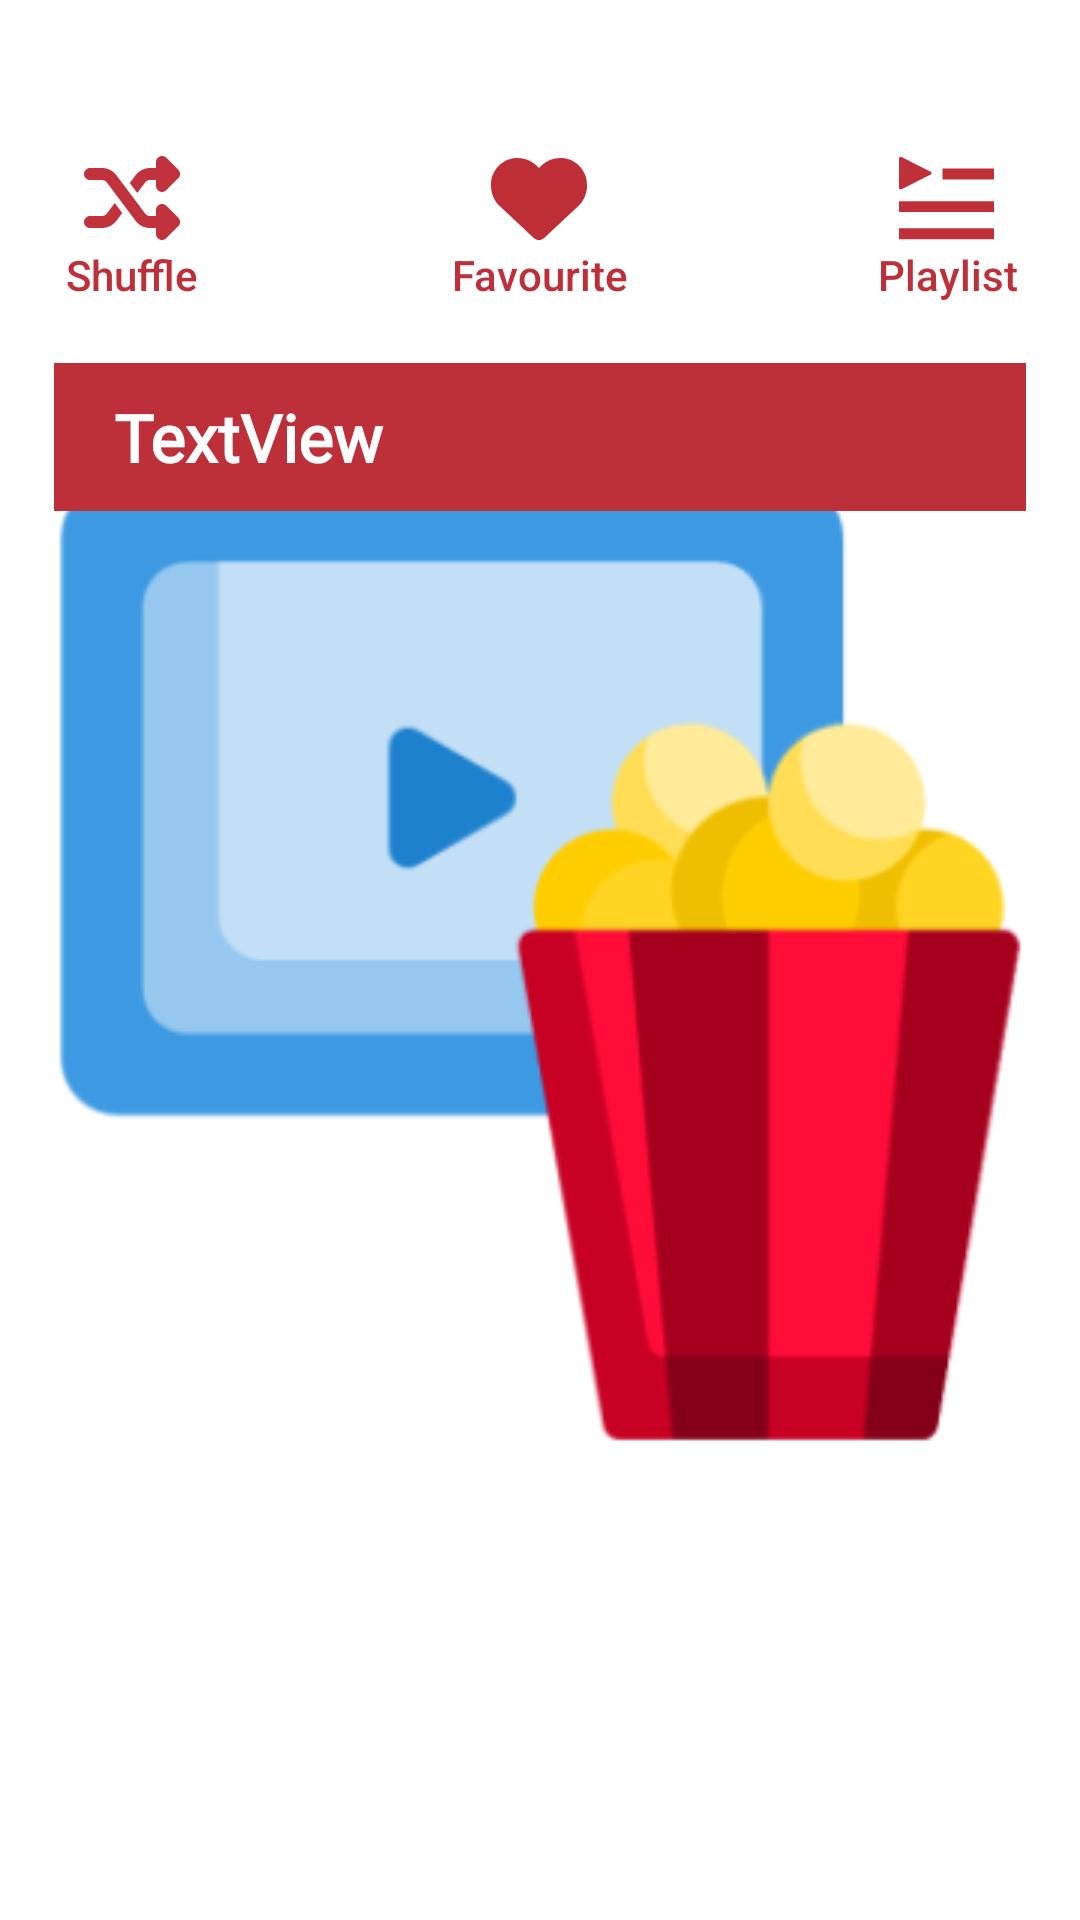

Write the Android layout XML for this screen, with the resource values it uses.
<!-- AndroidManifest.xml: application theme splash_screen -->
<!-- res/layout/activity_main.xml -->
<?xml version="1.0" encoding="utf-8"?>
<androidx.constraintlayout.widget.ConstraintLayout xmlns:android="http://schemas.android.com/apk/res/android"
    xmlns:app="http://schemas.android.com/apk/res-auto"
    xmlns:tools="http://schemas.android.com/tools"
    android:id="@+id/main"
    android:layout_width="match_parent"
    android:layout_height="match_parent"
    android:padding="8dp"
    tools:context=".MainActivity">

    <Button
        android:id="@+id/favourite_button"
        style="@style/Widget.AppCompat.Button.Borderless"
        android:layout_width="136dp"
        android:layout_height="wrap_content"
        android:layout_marginTop="32dp"
        android:drawableTop="@drawable/heart"
        android:text="@string/favourite_button"
        android:textAllCaps="false"
        android:textColor="@color/red"
        app:layout_constraintEnd_toStartOf="@+id/playlist_button"
        app:layout_constraintHorizontal_bias="0.5"
        app:layout_constraintStart_toEndOf="@+id/shuffle_button"
        app:layout_constraintTop_toTopOf="parent" />

    <Button
        android:id="@+id/shuffle_button"
        style="@style/Widget.AppCompat.Button.Borderless"
        android:layout_width="135dp"
        android:layout_height="wrap_content"
        android:layout_marginStart="16dp"
        android:layout_marginTop="32dp"
        android:drawableTop="@drawable/shuffle"
        android:text="@string/shuffle_button"
        android:textAllCaps="false"
        android:textColor="@color/red"
        app:layout_constraintEnd_toStartOf="@+id/favourite_button"
        app:layout_constraintHorizontal_bias="0.5"
        app:layout_constraintStart_toStartOf="parent"
        app:layout_constraintTop_toTopOf="parent" />

    <Button
        android:id="@+id/playlist_button"
        style="@style/Widget.AppCompat.Button.Borderless"
        android:layout_width="136dp"
        android:layout_height="wrap_content"
        android:layout_marginTop="32dp"
        android:layout_marginEnd="16dp"
        android:drawableTop="@drawable/play_list"
        android:text="@string/playlist_button"
        android:textAllCaps="false"
        android:textColor="@color/red"
        app:layout_constraintEnd_toEndOf="parent"
        app:layout_constraintHorizontal_bias="0.5"
        app:layout_constraintStart_toEndOf="@+id/favourite_button"
        app:layout_constraintTop_toTopOf="parent" />

    <TextView
        android:id="@+id/item_count"
        android:layout_width="match_parent"
        android:layout_height="wrap_content"
        android:layout_margin="10dp"
        android:layout_marginTop="18dp"
        android:background="@color/red"
        android:fontFamily="@font/italic"
        android:padding="10dp"
        android:paddingStart="20dp"
        android:text="TextView"
        android:textColor="@color/white"
        android:textSize="22sp"
        android:textStyle="bold"
        app:layout_constraintEnd_toEndOf="parent"
        app:layout_constraintStart_toStartOf="parent"
        app:layout_constraintTop_toBottomOf="@+id/favourite_button" />

    <androidx.recyclerview.widget.RecyclerView
        android:id="@+id/rvMusic"
        android:layout_width="match_parent"
        android:layout_height="wrap_content"
        android:layout_marginTop="16dp"
        app:layout_constraintEnd_toEndOf="parent"
        app:layout_constraintStart_toStartOf="parent"
        app:layout_constraintTop_toBottomOf="@+id/item_count" />
</androidx.constraintlayout.widget.ConstraintLayout>
<!-- resources referenced by this layout -->
<resources>
  <color name="red">#bd2f39</color>
  <color name="white">#FFFFFFFF</color>
  <!-- drawable heart (drawable) -->
  <vector xmlns:android="http://schemas.android.com/apk/res/android" android:alpha="0.85" android:height="32dp" android:viewportHeight="512" android:viewportWidth="512" android:width="32dp">
      <path android:fillColor="#b30914" android:pathData="M47.6,300.4L228.3,469.1c7.5,7 17.4,10.9 27.7,10.9s20.2,-3.9 27.7,-10.9L464.4,300.4c30.4,-28.3 47.6,-68 47.6,-109.5v-5.8c0,-69.9 -50.5,-129.5 -119.4,-141C347,36.5 300.6,51.4 268,84L256,96 244,84c-32.6,-32.6 -79,-47.5 -124.6,-39.9C50.5,55.6 0,115.2 0,185.1v5.8c0,41.5 17.2,81.2 47.6,109.5z"/>
  </vector>
  <!-- drawable play_list (drawable) -->
  <vector xmlns:android="http://schemas.android.com/apk/res/android" android:alpha="0.84" android:height="32dp" android:viewportHeight="28" android:viewportWidth="28" android:width="32dp">
        
      <path android:fillColor="#b30914" android:pathData="m0,26.001v-3.165h27.693v3.165zM0,18.089v-3.165h27.693v3.165zM0,11.034v-8.573c0.02,-0.261 0.238,-0.466 0.503,-0.466 0.089,0 0.173,0.023 0.245,0.064l-0.003,-0.001 8.483,4.273c0.158,0.076 0.265,0.235 0.265,0.419s-0.107,0.343 -0.262,0.417l-0.003,0.001 -8.483,4.269c-0.07,0.037 -0.154,0.058 -0.242,0.059 -0.006,0 -0.013,0 -0.02,0 -0.259,0 -0.471,-0.204 -0.483,-0.461v-0.001zM12.659,8.594v-3.165h15.033v3.165z"/>
      
  </vector>
  <!-- drawable shuffle (drawable) -->
  <vector xmlns:android="http://schemas.android.com/apk/res/android" android:alpha="0.83" android:height="32dp" android:viewportHeight="512" android:viewportWidth="512" android:width="32dp">
      <path android:fillColor="#b30914" android:pathData="M403.8,34.4c12,-5 25.7,-2.2 34.9,6.9l64,64c6,6 9.4,14.1 9.4,22.6s-3.4,16.6 -9.4,22.6l-64,64c-9.2,9.2 -22.9,11.9 -34.9,6.9s-19.8,-16.6 -19.8,-29.6l0,-32 -32,0c-10.1,0 -19.6,4.7 -25.6,12.8L284,229.3 244,176l31.2,-41.6C293.3,110.2 321.8,96 352,96l32,0 0,-32c0,-12.9 7.8,-24.6 19.8,-29.6zM164,282.7L204,336l-31.2,41.6C154.7,401.8 126.2,416 96,416l-64,0c-17.7,0 -32,-14.3 -32,-32s14.3,-32 32,-32l64,0c10.1,0 19.6,-4.7 25.6,-12.8L164,282.7zM438.6,470.7c-9.2,9.2 -22.9,11.9 -34.9,6.9s-19.8,-16.6 -19.8,-29.6l0,-32 -32,0c-30.2,0 -58.7,-14.2 -76.8,-38.4L121.6,172.8c-6,-8.1 -15.5,-12.8 -25.6,-12.8l-64,0c-17.7,0 -32,-14.3 -32,-32s14.3,-32 32,-32l64,0c30.2,0 58.7,14.2 76.8,38.4L326.4,339.2c6,8.1 15.5,12.8 25.6,12.8l32,0 0,-32c0,-12.9 7.8,-24.6 19.8,-29.6s25.7,-2.2 34.9,6.9l64,64c6,6 9.4,14.1 9.4,22.6s-3.4,16.6 -9.4,22.6l-64,64z"/>
  </vector>
  <string name="favourite_button">Favourite</string>
  <string name="playlist_button">Playlist</string>
  <string name="shuffle_button">Shuffle</string>
  <style name="splash_screen" parent="Theme.MaterialComponents.Light.NoActionBar">
          <item name="android:windowBackground">@drawable/splash_screen</item>
      </style>
  <!-- drawable splash_screen (drawable) -->
  <?xml version="1.0" encoding="utf-8"?>
  <layer-list xmlns:android="http://schemas.android.com/apk/res/android">
      <item android:drawable="@color/white" />
      <item
          android:drawable="@drawable/splash_image"
          android:gravity="center" />
  </layer-list>
  <!-- drawable splash_image: png bitmap (drawable, 22557 bytes) -->
</resources>
